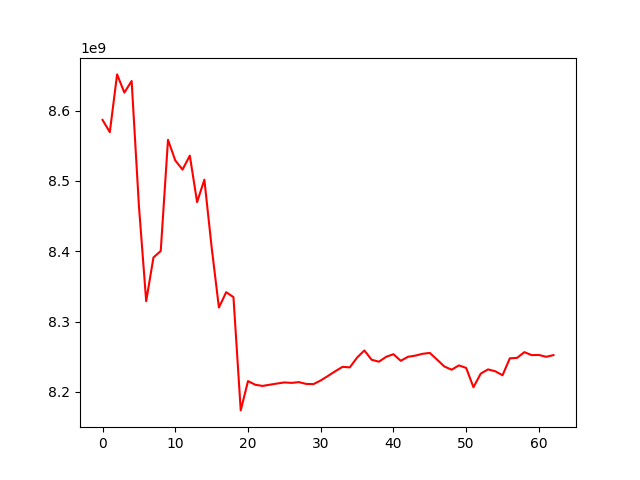

Data behind this chart, as committed beside it:
account_value, date, daily_return
8586741431, 2022-10-14, 
8569351092, 2022-10-17, -0.002025
8651449959, 2022-10-18, 0.009581
8625568317, 2022-10-19, -0.002992
8642081033, 2022-10-20, 0.001914
8464693090, 2022-10-21, -0.02053
8329071777, 2022-10-24, -0.01602
8391193192, 2022-10-25, 0.007458
8400428963, 2022-10-26, 0.001101
8558483913, 2022-10-27, 0.01882
8529106693, 2022-10-28, -0.003433
8516129037, 2022-10-31, -0.001522
8535983951, 2022-11-01, 0.002331
8469903394, 2022-11-02, -0.007741
8501783701, 2022-11-03, 0.003764
8405762787, 2022-11-04, -0.01129
8320024013, 2022-11-07, -0.0102
8341848167, 2022-11-08, 0.002623
8334817158, 2022-11-09, -0.0008429
8173780968, 2022-11-10, -0.01932
8215430139, 2022-11-11, 0.005095
8210265670, 2022-11-14, -0.0006286
8208573964, 2022-11-15, -0.000206
8210300958, 2022-11-16, 0.0002104
8212000339, 2022-11-17, 0.000207
8213536844, 2022-11-18, 0.0001871
8212902016, 2022-11-21, -7.729050821447814e-05
8213975311, 2022-11-22, 0.0001307
8211416467, 2022-11-23, -0.0003115
8211135974, 2022-11-24, -3.415889871172251e-05
8216358478, 2022-11-25, 0.000636
8222812073, 2022-11-28, 0.0007855
8229456764, 2022-11-29, 0.0008081
8235683951, 2022-11-30, 0.0007567
8234961384, 2022-12-01, -8.773618377055925e-05
8248843185, 2022-12-02, 0.001686
8258981113, 2022-12-05, 0.001229
8245770856, 2022-12-06, -0.0016
8243022455, 2022-12-07, -0.0003333
8249973061, 2022-12-08, 0.0008432
8253664323, 2022-12-09, 0.0004474
8244308718, 2022-12-12, -0.001134
8249974746, 2022-12-13, 0.0006873
8251650018, 2022-12-14, 0.0002031
8254230931, 2022-12-15, 0.0003128
8255493241, 2022-12-16, 0.0001529
8245917627, 2022-12-19, -0.00116
8236198696, 2022-12-20, -0.001179
8231617915, 2022-12-21, -0.0005562
8237772988, 2022-12-22, 0.0007477
8234172758, 2022-12-23, -0.000437
8206674646, 2022-12-26, -0.00334
8226045395, 2022-12-27, 0.00236
8232084593, 2022-12-28, 0.0007342
8229414758, 2022-12-29, -0.0003243
8223770737, 2022-12-30, -0.0006858
8247826019, 2023-01-03, 0.002925
8248461488, 2023-01-04, 7.704679941844539e-05
8256598656, 2023-01-05, 0.0009865
8252384273, 2023-01-06, -0.0005104
... 3 more rows
